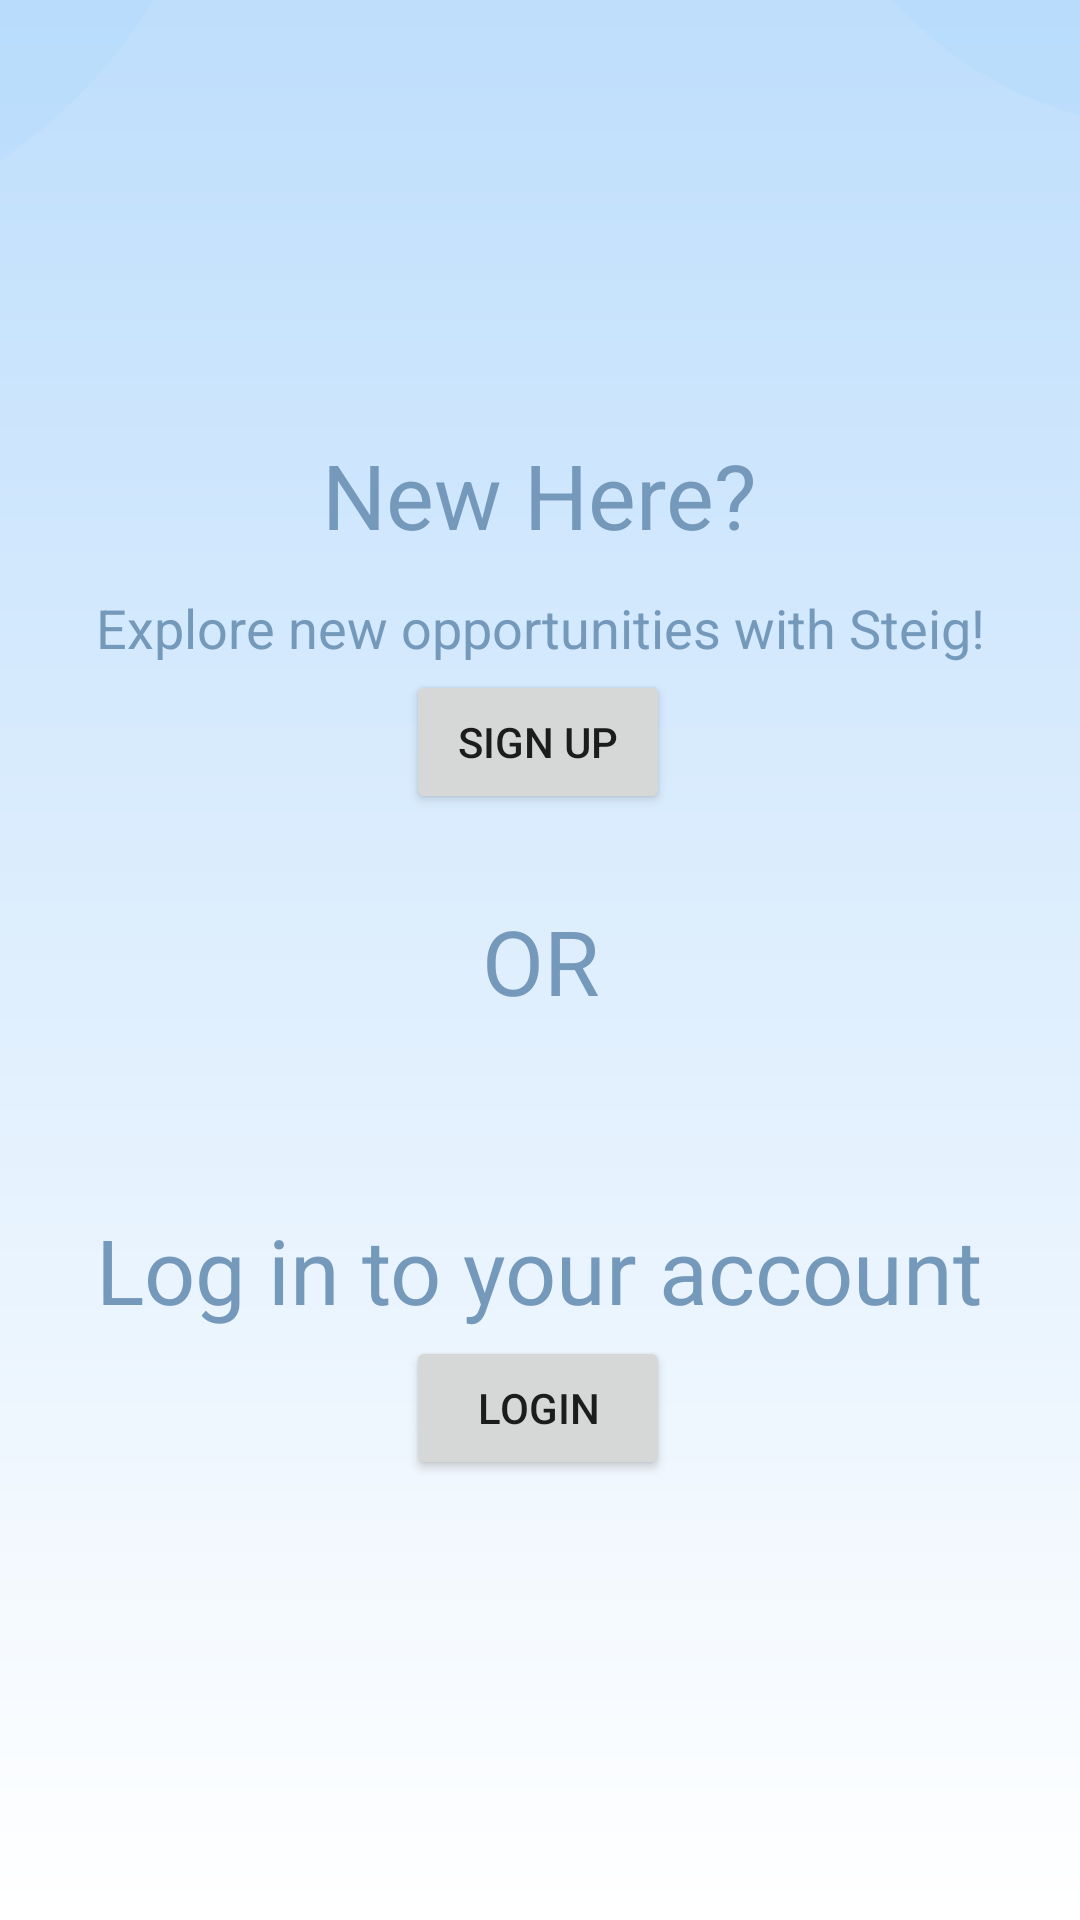

Here is an Android app screen rendered from its layout file. Give the layout XML and the strings, colors and styles it references.
<!-- AndroidManifest.xml: application theme Theme.Skieg -->
<!-- res/layout/login_signup.xml -->
<?xml version="1.0" encoding="utf-8"?>
<androidx.constraintlayout.widget.ConstraintLayout xmlns:android="http://schemas.android.com/apk/res/android"
    xmlns:app="http://schemas.android.com/apk/res-auto"
    xmlns:tools="http://schemas.android.com/tools"
    android:layout_width="match_parent"
    android:layout_height="match_parent"
    android:background="@drawable/gradient_drawable_reverse">

    <Button
        android:id="@+id/signupBtn"
        android:layout_width="wrap_content"
        android:layout_height="wrap_content"
        android:onClick="redirectToSignup"
        android:text="sign up"
        app:layout_constraintBottom_toBottomOf="parent"
        app:layout_constraintEnd_toEndOf="parent"
        app:layout_constraintHorizontal_bias="0.498"
        app:layout_constraintStart_toStartOf="parent"
        app:layout_constraintTop_toTopOf="parent"
        app:layout_constraintVertical_bias="0.377" />

    <TextView
        android:id="@+id/textView4"
        android:layout_width="wrap_content"
        android:layout_height="wrap_content"
        android:text="New Here?"
        android:textColor="#7599BA"
        android:textSize="30sp"
        app:layout_constraintBottom_toBottomOf="parent"
        app:layout_constraintEnd_toEndOf="parent"
        app:layout_constraintStart_toStartOf="parent"
        app:layout_constraintTop_toTopOf="parent"
        app:layout_constraintVertical_bias="0.241" />

    <TextView
        android:id="@+id/textView3"
        android:layout_width="wrap_content"
        android:layout_height="wrap_content"
        android:layout_marginTop="12dp"
        android:text="Explore new opportunities with Steig!"
        android:textColor="#7599BA"
        android:textSize="18dp"
        app:layout_constraintEnd_toEndOf="parent"
        app:layout_constraintStart_toStartOf="parent"
        app:layout_constraintTop_toBottomOf="@+id/textView4" />

    <Button
        android:id="@+id/loginBtn"
        android:layout_width="wrap_content"
        android:layout_height="wrap_content"
        android:onClick="redirectToLogin"
        android:text="login"
        app:layout_constraintBottom_toBottomOf="parent"
        app:layout_constraintEnd_toEndOf="parent"
        app:layout_constraintHorizontal_bias="0.498"
        app:layout_constraintStart_toStartOf="parent"
        app:layout_constraintTop_toTopOf="parent"
        app:layout_constraintVertical_bias="0.752" />

    <ImageView
        android:id="@+id/imageView5"
        android:layout_width="422dp"
        android:layout_height="457dp"
        android:layout_marginEnd="248dp"
        android:layout_marginBottom="504dp"
        app:layout_constraintBottom_toBottomOf="parent"
        app:layout_constraintEnd_toEndOf="parent"
        app:srcCompat="@drawable/ic_baseline_circle_24" />

    <ImageView
        android:id="@+id/imageView8"
        android:layout_width="362dp"
        android:layout_height="307dp"
        android:layout_marginStart="212dp"
        android:layout_marginBottom="572dp"
        app:layout_constraintBottom_toBottomOf="parent"
        app:layout_constraintStart_toStartOf="parent"
        app:srcCompat="@drawable/ic_baseline_circle_24" />

    <TextView
        android:id="@+id/textView5"
        android:layout_width="wrap_content"
        android:layout_height="wrap_content"
        android:text="OR"
        android:textSize="30dp"
        android:textColor="#7599BA"
        app:layout_constraintBottom_toBottomOf="parent"
        app:layout_constraintEnd_toEndOf="parent"
        app:layout_constraintStart_toStartOf="parent"
        app:layout_constraintTop_toTopOf="parent" />

    <TextView
        android:id="@+id/textView6"
        android:layout_width="wrap_content"
        android:layout_height="wrap_content"
        android:text="Log in to your account"
        android:textColor="#7599BA"
        android:textSize="30dp"
        app:layout_constraintBottom_toBottomOf="parent"
        app:layout_constraintEnd_toEndOf="parent"
        app:layout_constraintHorizontal_bias="0.495"
        app:layout_constraintStart_toStartOf="parent"
        app:layout_constraintTop_toTopOf="parent"
        app:layout_constraintVertical_bias="0.672" />


</androidx.constraintlayout.widget.ConstraintLayout>
<!-- resources referenced by this layout -->
<resources>
  <!-- drawable gradient_drawable_reverse (drawable) -->
  <?xml version="1.0" encoding="utf-8"?>
  <shape
      android:shape = "rectangle"
      xmlns:android="http://schemas.android.com/apk/res/android">
      <gradient
          android:type = "linear"
          android:angle = "270"
          android:startColor = "#BEDEFC"
          android:endColor = "#FFFFFF" />
  
  </shape>
  <!-- drawable ic_baseline_circle_24 (drawable) -->
  <vector android:alpha="0.15" android:height="24dp"
      android:tint="#96CEFF" android:viewportHeight="24"
      android:viewportWidth="24" android:width="24dp" xmlns:android="http://schemas.android.com/apk/res/android">
      <path android:fillColor="@android:color/white" android:pathData="M12,2C6.47,2 2,6.47 2,12s4.47,10 10,10 10,-4.47 10,-10S17.53,2 12,2z"/>
  </vector>
  <style name="Theme.Skieg" parent="Theme.MaterialComponents.DayNight.NoActionBar">
          
          <item name="colorPrimary">#002B4F</item>
          <item name="colorPrimaryVariant">#002B4F</item>
          <item name="colorOnPrimary">@color/white</item>
          
          <item name="colorSecondary">#7599BA</item>
          <item name="colorSecondaryVariant">#7599BA</item>
          <item name="colorOnSecondary">@color/black</item>
          
          <item name="android:statusBarColor" tools:targetApi="l">?attr/colorPrimaryVariant</item>
          
      </style>
  <color name="white">#FFFFFFFF</color>
  <color name="black">#FF000000</color>
</resources>
